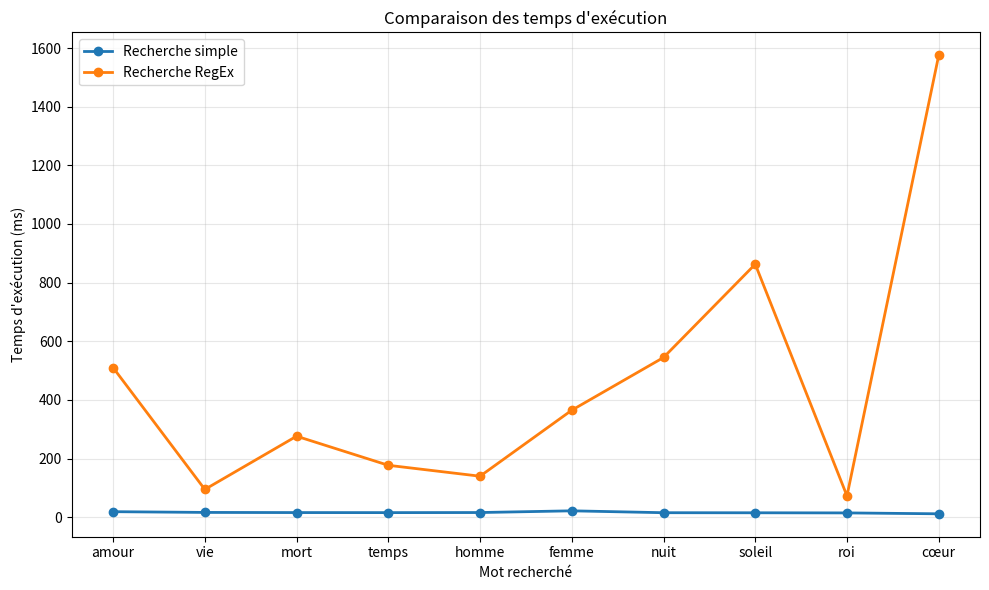
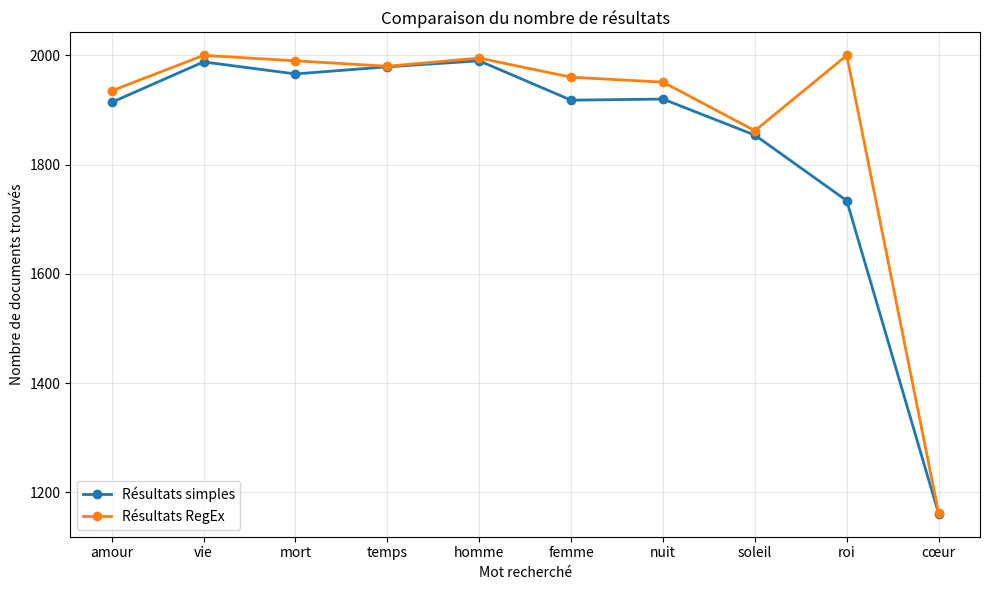

The script that saved these images, in order:
import pandas as pd
import matplotlib.pyplot as plt


data = {
    "Query": ["amour", "vie", "mort", "temps", "homme", "femme", "nuit", "soleil", "roi", "cœur"],
    "TimeSimple(ms)": [18.6650753, 16.109705, 15.604973, 15.44404, 15.730619, 21.567583, 15.146017, 14.895201, 14.462948, 11.422634],
    "CountSimple": [1914, 1988, 1966, 1979, 1990, 1918, 1920, 1854, 1734, 1161],
    "TimeRegex(ms)": [509.973049, 94.519854, 276.097059, 176.856279, 139.647007, 364.709377, 544.506311, 862.718344, 72.55125, 1575.015068],
    "CountRegex": [1935, 2000, 1990, 1980, 1995, 1960, 1951, 1862, 2000, 1162]
}

df = pd.DataFrame(data)


queries = df["Query"].tolist()
time_simple = df["TimeSimple(ms)"].tolist()
time_regex = df["TimeRegex(ms)"].tolist()
count_simple = df["CountSimple"].tolist()
count_regex = df["CountRegex"].tolist()


plt.figure(figsize=(10,6))
plt.plot(queries, time_simple, marker='o', linewidth=2, label="Recherche simple")
plt.plot(queries, time_regex, marker='o', linewidth=2, label="Recherche RegEx")
plt.xlabel("Mot recherché")
plt.ylabel("Temps d'exécution (ms)")
plt.title("Comparaison des temps d'exécution")
plt.legend()
plt.grid(True, alpha=0.3)
plt.tight_layout()
plt.savefig("graph_time.png")
plt.close()


plt.figure(figsize=(10,6))
plt.plot(queries, count_simple, marker='o', linewidth=2, label="Résultats simples")
plt.plot(queries, count_regex, marker='o', linewidth=2, label="Résultats RegEx")
plt.xlabel("Mot recherché")
plt.ylabel("Nombre de documents trouvés")
plt.title("Comparaison du nombre de résultats")
plt.legend()
plt.grid(True, alpha=0.3)
plt.tight_layout()
plt.savefig("graph_results.png")
plt.close()

print("✔ Graphiques générés : graph_time.png et graph_results.png")
